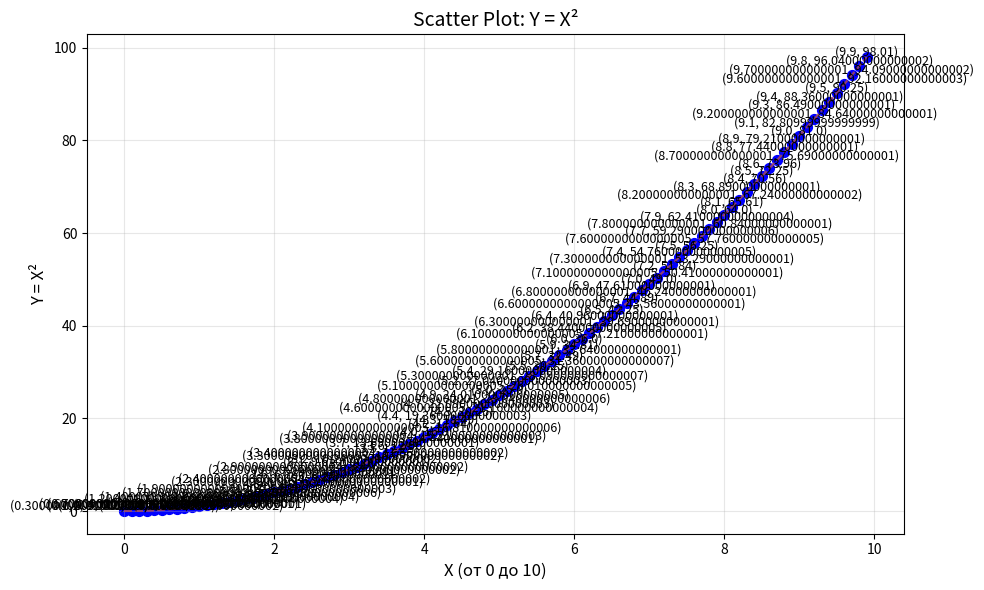

Source code (Python):
import matplotlib.pyplot as plt
import numpy as np



x  = np.arange(0, 10, 0.1)

y = x ** 2

plt.figure(figsize=(10, 6))
plt.scatter(x, y, color='blue', s=50)



plt.plot(x,y, '--', alpha=0.6,color='red')
plt.plot(x, y, '--', alpha=0.5, color='gray')

plt.title('Scatter Plot: Y = X²', fontsize=14)

plt.xlabel('X (от 0 до 10)', fontsize=12)
plt.ylabel('Y = X²', fontsize=12)
plt.grid(True, alpha=0.3)


for i in range(len(x)):
    plt.annotate(f'({x[i]}, {y[i]})', (x[i], y[i]), textcoords="offset points",
                xytext=(0,1), ha='center', fontsize=9)



plt.tight_layout()
plt.show()
